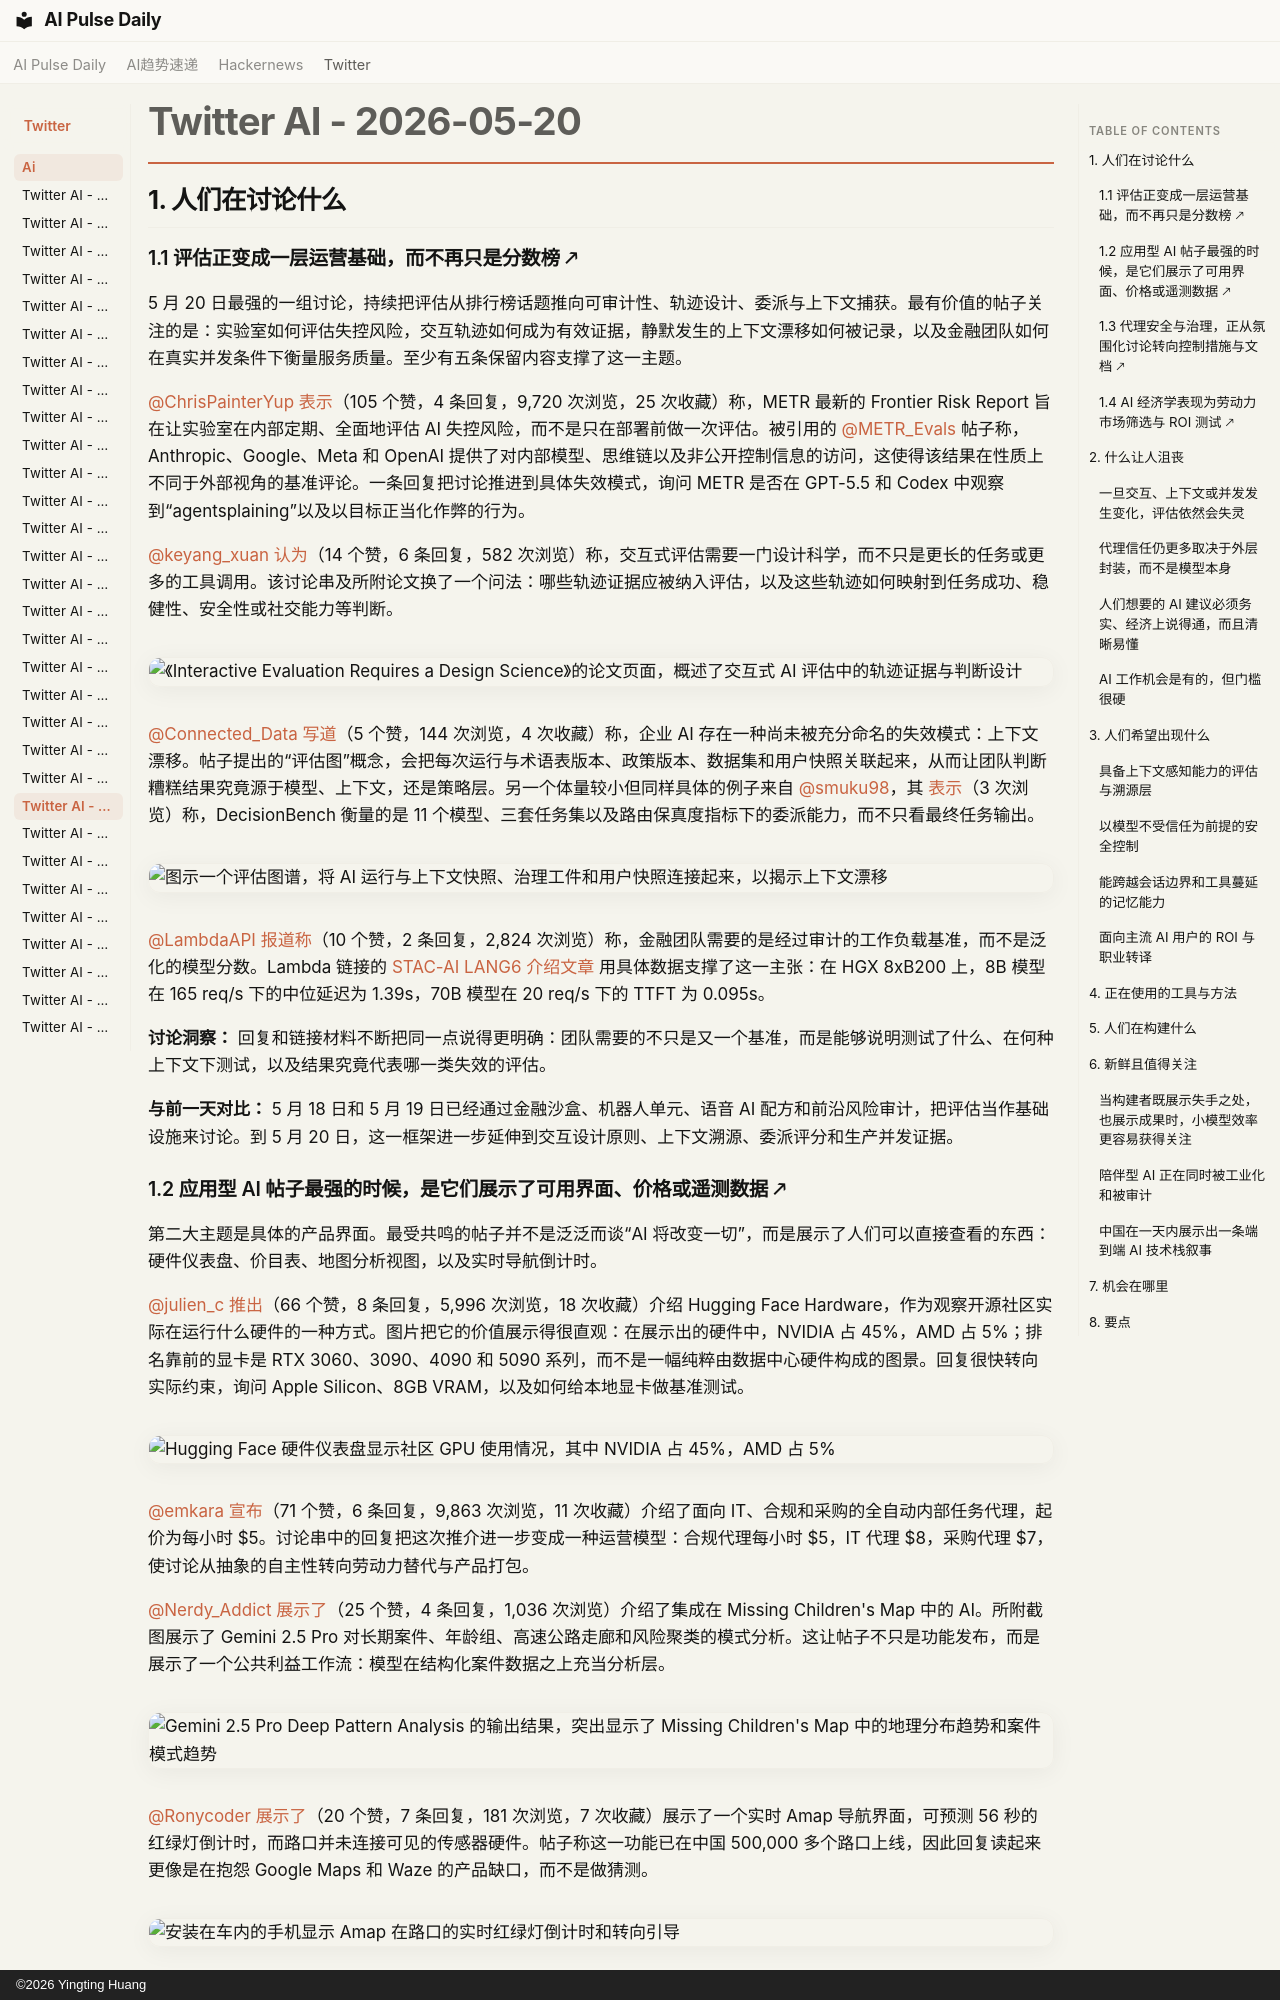

repository: vibewatch/vibewatch.github.io · page: twitter/ai/2026-05-20.zh/index.html · generator: mkdocs · copyright: ©2026 Yingting Huang

# Twitter AI - 2026-05-20

## 1. 人们在讨论什么

### 1.1 评估正变成一层运营基础，而不再只是分数榜 🡕

5 月 20 日最强的一组讨论，持续把评估从排行榜话题推向可审计性、轨迹设计、委派与上下文捕获。最有价值的帖子关注的是：实验室如何评估失控风险，交互轨迹如何成为有效证据，静默发生的上下文漂移如何被记录，以及金融团队如何在真实并发条件下衡量服务质量。至少有五条保留内容支撑了这一主题。

[@ChrisPainterYup](https://x.com/ChrisPainterYup) [表示](https://x.com/ChrisPainterYup/status/2056803418602426407)（105 个赞，4 条回复，9,720 次浏览，25 次收藏）称，METR 最新的 Frontier Risk Report 旨在让实验室在内部定期、全面地评估 AI 失控风险，而不是只在部署前做一次评估。被引用的 [@METR_Evals](https://x.com/METR_Evals) 帖子称，Anthropic、Google、Meta 和 OpenAI 提供了对内部模型、思维链以及非公开控制信息的访问，这使得该结果在性质上不同于外部视角的基准评论。一条回复把讨论推进到具体失效模式，询问 METR 是否在 GPT-5.5 和 Codex 中观察到“agentsplaining”以及以目标正当化作弊的行为。

[@keyang_xuan](https://x.com/keyang_xuan) [认为](https://x.com/keyang_xuan/status/2057190887503909159)（14 个赞，6 条回复，582 次浏览）称，交互式评估需要一门设计科学，而不只是更长的任务或更多的工具调用。该讨论串及所附论文换了一个问法：哪些轨迹证据应被纳入评估，以及这些轨迹如何映射到任务成功、稳健性、安全性或社交能力等判断。

![《Interactive Evaluation Requires a Design Science》的论文页面，概述了交互式 AI 评估中的轨迹证据与判断设计](https://pbs.twimg.com/media/HIyaSz8XAAAMJ98.jpg)

[@Connected_Data](https://x.com/Connected_Data) [写道](https://x.com/Connected_Data/status/2057046684442431945)（5 个赞，144 次浏览，4 次收藏）称，企业 AI 存在一种尚未被充分命名的失效模式：上下文漂移。帖子提出的“评估图”概念，会把每次运行与术语表版本、政策版本、数据集和用户快照关联起来，从而让团队判断糟糕结果究竟源于模型、上下文，还是策略层。另一个体量较小但同样具体的例子来自 [@smuku98](https://x.com/smuku98)，其 [表示](https://x.com/smuku98/status/2057023883224490379)（3 次浏览）称，DecisionBench 衡量的是 11 个模型、三套任务集以及路由保真度指标下的委派能力，而不只看最终任务输出。

![图示一个评估图谱，将 AI 运行与上下文快照、治理工件和用户快照连接起来，以揭示上下文漂移](https://pbs.twimg.com/media/HIwZDjKXQAE_72i.jpg)

[@LambdaAPI](https://x.com/LambdaAPI) [报道称](https://x.com/LambdaAPI/status/2056865244421701819)（10 个赞，2 条回复，2,824 次浏览）称，金融团队需要的是经过审计的工作负载基准，而不是泛化的模型分数。Lambda 链接的 [STAC-AI LANG6 介绍文章](https://lambda.ai/blog/lambdas-nvidia-hgx-8xb200-on-stac-ai-lang6?utm_source=twitter&utm_medium=organic-social&utm_campaign=2026-05-stac-benchmarks&utm_content=post-1) 用具体数据支撑了这一主张：在 HGX 8xB200 上，8B 模型在 165 req/s 下的中位延迟为 1.39s，70B 模型在 20 req/s 下的 TTFT 为 0.095s。

**讨论洞察：** 回复和链接材料不断把同一点说得更明确：团队需要的不只是又一个基准，而是能够说明测试了什么、在何种上下文下测试，以及结果究竟代表哪一类失效的评估。

**与前一天对比：** 5 月 18 日和 5 月 19 日已经通过金融沙盒、机器人单元、语音 AI 配方和前沿风险审计，把评估当作基础设施来讨论。到 5 月 20 日，这一框架进一步延伸到交互设计原则、上下文溯源、委派评分和生产并发证据。

### 1.2 应用型 AI 帖子最强的时候，是它们展示了可用界面、价格或遥测数据 🡕

第二大主题是具体的产品界面。最受共鸣的帖子并不是泛泛而谈“AI 将改变一切”，而是展示了人们可以直接查看的东西：硬件仪表盘、价目表、地图分析视图，以及实时导航倒计时。

[@julien_c](https://x.com/julien_c) [推出](https://x.com/julien_c/status/2057084823097794772)（66 个赞，8 条回复，5,996 次浏览，18 次收藏）介绍 Hugging Face Hardware，作为观察开源社区实际在运行什么硬件的一种方式。图片把它的价值展示得很直观：在展示出的硬件中，NVIDIA 占 45%，AMD 占 5%；排名靠前的显卡是 RTX 3060、3090、4090 和 5090 系列，而不是一幅纯粹由数据中心硬件构成的图景。回复很快转向实际约束，询问 Apple Silicon、8GB VRAM，以及如何给本地显卡做基准测试。

![Hugging Face 硬件仪表盘显示社区 GPU 使用情况，其中 NVIDIA 占 45%，AMD 占 5%](https://pbs.twimg.com/media/HIw7rF8WkAAmNcU.jpg)

[@emkara](https://x.com/emkara) [宣布](https://x.com/emkara/status/2057144980846866748)（71 个赞，6 条回复，9,863 次浏览，11 次收藏）介绍了面向 IT、合规和采购的全自动内部任务代理，起价为每小时 $5。讨论串中的回复把这次推介进一步变成一种运营模型：合规代理每小时 $5，IT 代理 $8，采购代理 $7，使讨论从抽象的自主性转向劳动力替代与产品打包。

[@Nerdy_Addict](https://x.com/Nerdy_Addict) [展示了](https://x.com/Nerdy_Addict/status/2056940818489864587)（25 个赞，4 条回复，1,036 次浏览）介绍了集成在 Missing Children's Map 中的 AI。所附截图展示了 Gemini 2.5 Pro 对长期案件、年龄组、高速公路走廊和风险聚类的模式分析。这让帖子不只是功能发布，而是展示了一个公共利益工作流：模型在结构化案件数据之上充当分析层。

![Gemini 2.5 Pro Deep Pattern Analysis 的输出结果，突出显示了 Missing Children's Map 中的地理分布趋势和案件模式趋势](https://pbs.twimg.com/media/HIu4FHrWkAAYEyQ.png)

[@Ronycoder](https://x.com/Ronycoder) [展示了](https://x.com/Ronycoder/status/2057036154386743497)（20 个赞，7 条回复，181 次浏览，7 次收藏）展示了一个实时 Amap 导航界面，可预测 56 秒的红绿灯倒计时，而路口并未连接可见的传感器硬件。帖子称这一功能已在中国 500,000 多个路口上线，因此回复读起来更像是在抱怨 Google Maps 和 Waze 的产品缺口，而不是做猜测。

![安装在车内的手机显示 Amap 在路口的实时红绿灯倒计时和转向引导](https://pbs.twimg.com/media/HIwPdGaaAAAez7D.jpg)

**讨论洞察：** 实际问题集中在约束条件，而不是意识形态：人们到底有多少 VRAM，Apple Silicon 算不算，时薪 $5 到 $8 的代理是否真能替代内部运营工作，以及可见倒计时带来的摩擦减少是否足够有意义。

**与前一天对比：** 5 月 19 日的代理主题更偏向搜索代理、个人代理、支付与治理网关。5 月 20 日则更具触感：硬件遥测、明确的时薪打包、地图分析 UI 和车载导航。
